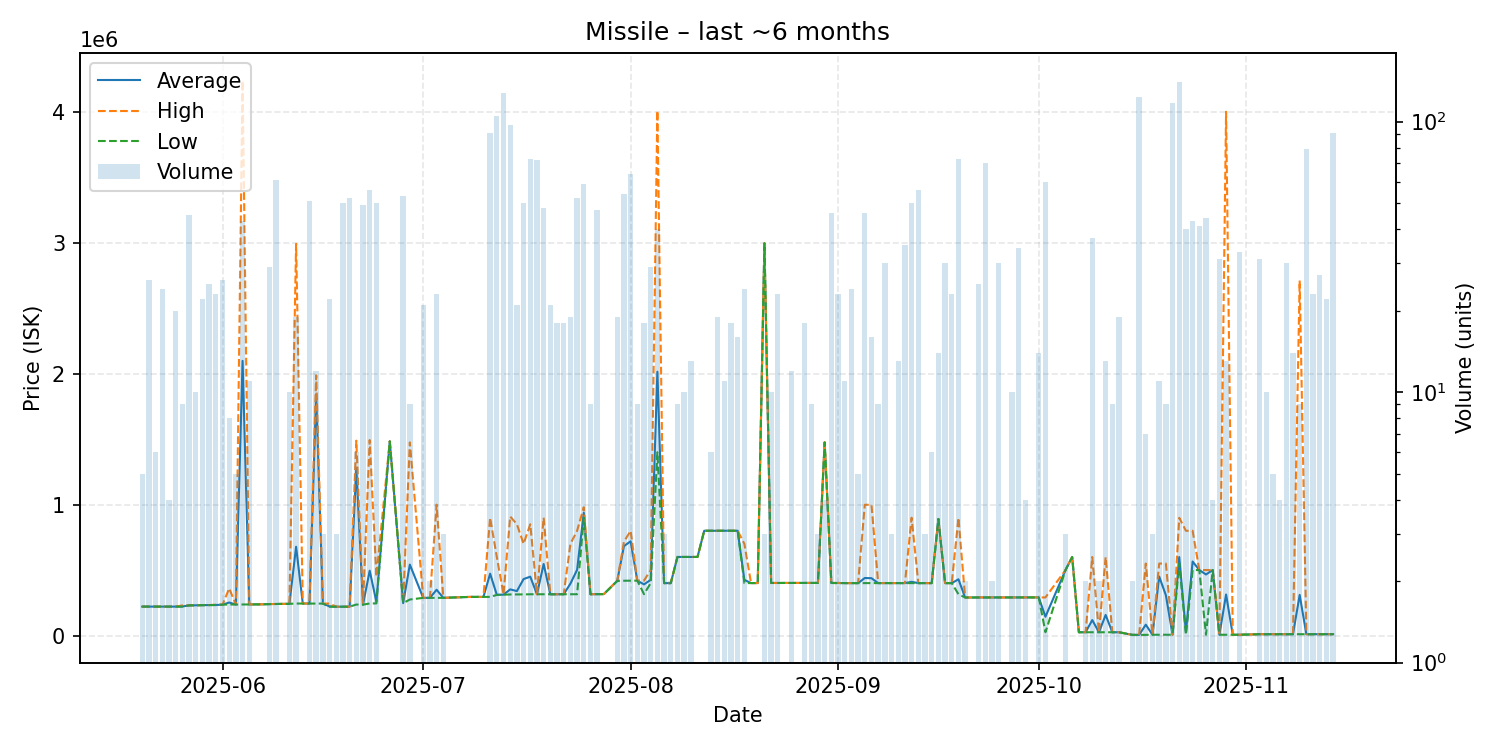

The table this chart was drawn from, first rows:
date, average, highest, lowest, order_count, volume
2025-05-20, 220900, 220900, 220900, 3, 5
2025-05-21, 220900, 220900, 220900, 4, 26
2025-05-22, 220900, 220900, 220900, 3, 6
2025-05-23, 220900, 220900, 220900, 4, 24
2025-05-24, 220900, 220900, 220900, 2, 4
2025-05-25, 220900, 220900, 220900, 11, 20
2025-05-26, 221911, 230000, 220900, 9, 9
2025-05-27, 230000, 230000, 230000, 9, 45
2025-05-28, 231000, 231000, 231000, 1, 10
2025-05-29, 232791, 232800, 232600, 3, 22
2025-05-30, 232680, 232700, 232600, 5, 25
2025-05-31, 233026, 235400, 232800, 3, 23
2025-06-01, 235800, 235800, 235800, 5, 26
2025-06-02, 252125, 360100, 236700, 6, 8
2025-06-03, 236700, 236700, 236700, 5, 5
2025-06-04, 2097505, 4237000, 237100, 6, 43
2025-06-05, 237318, 237400, 237300, 4, 11
2025-06-07, 238400, 238400, 238400, 1, 1
2025-06-08, 240155, 240500, 240000, 10, 29
2025-06-09, 240820, 240900, 240800, 7, 61
2025-06-10, 242000, 242000, 242000, 1, 1
2025-06-11, 242100, 242100, 242100, 1, 10
2025-06-12, 677884, 2991000, 244300, 12, 19
2025-06-13, 244500, 244500, 244500, 1, 1
2025-06-14, 244314, 244400, 244000, 13, 51
2025-06-15, 1842083, 1987000, 244000, 4, 12
2025-06-16, 244000, 244000, 244000, 1, 3
2025-06-17, 222364, 244000, 220200, 4, 22
2025-06-18, 220200, 220200, 220200, 1, 3
2025-06-19, 220200, 220200, 220200, 3, 50
2025-06-20, 220200, 220200, 220200, 4, 52
2025-06-21, 1279967, 1488000, 236800, 4, 6
2025-06-22, 236524, 236700, 235300, 6, 49
2025-06-23, 495216, 1493000, 245100, 8, 56
2025-06-24, 257464, 450000, 245200, 3, 50
2025-06-26, 1483000, 1483000, 1483000, 1, 1
2025-06-28, 247453, 250000, 247300, 2, 53
2025-06-29, 541667, 1475000, 275000, 3, 9
2025-07-01, 287795, 287800, 287700, 3, 21
2025-07-02, 287700, 287700, 287700, 1, 2
2025-07-03, 349778, 999700, 287900, 4, 23
2025-07-04, 287800, 287800, 287800, 1, 3
2025-07-08, 295000, 295000, 295000, 1, 1
2025-07-10, 295000, 295000, 295000, 1, 1
2025-07-11, 472324, 900000, 295100, 13, 91
2025-07-12, 311000, 600000, 310000, 18, 105
2025-07-13, 312100, 313500, 312100, 16, 128
2025-07-14, 352545, 909000, 313600, 16, 97
2025-07-15, 339314, 850000, 313800, 5, 21
2025-07-16, 431170, 700000, 314100, 7, 50
2025-07-17, 449525, 849900, 315100, 13, 73
2025-07-18, 315099, 315100, 315000, 9, 72
2025-07-19, 546381, 900000, 315100, 11, 48
2025-07-20, 315143, 315200, 315100, 5, 21
2025-07-21, 315100, 315100, 315100, 2, 18
2025-07-22, 315200, 315200, 315200, 2, 18
2025-07-23, 396263, 699900, 315300, 8, 19
2025-07-24, 501698, 800000, 315300, 8, 52
2025-07-25, 938136, 980000, 900000, 6, 59
2025-07-26, 315400, 315400, 315400, 2, 9
... 101 more rows
